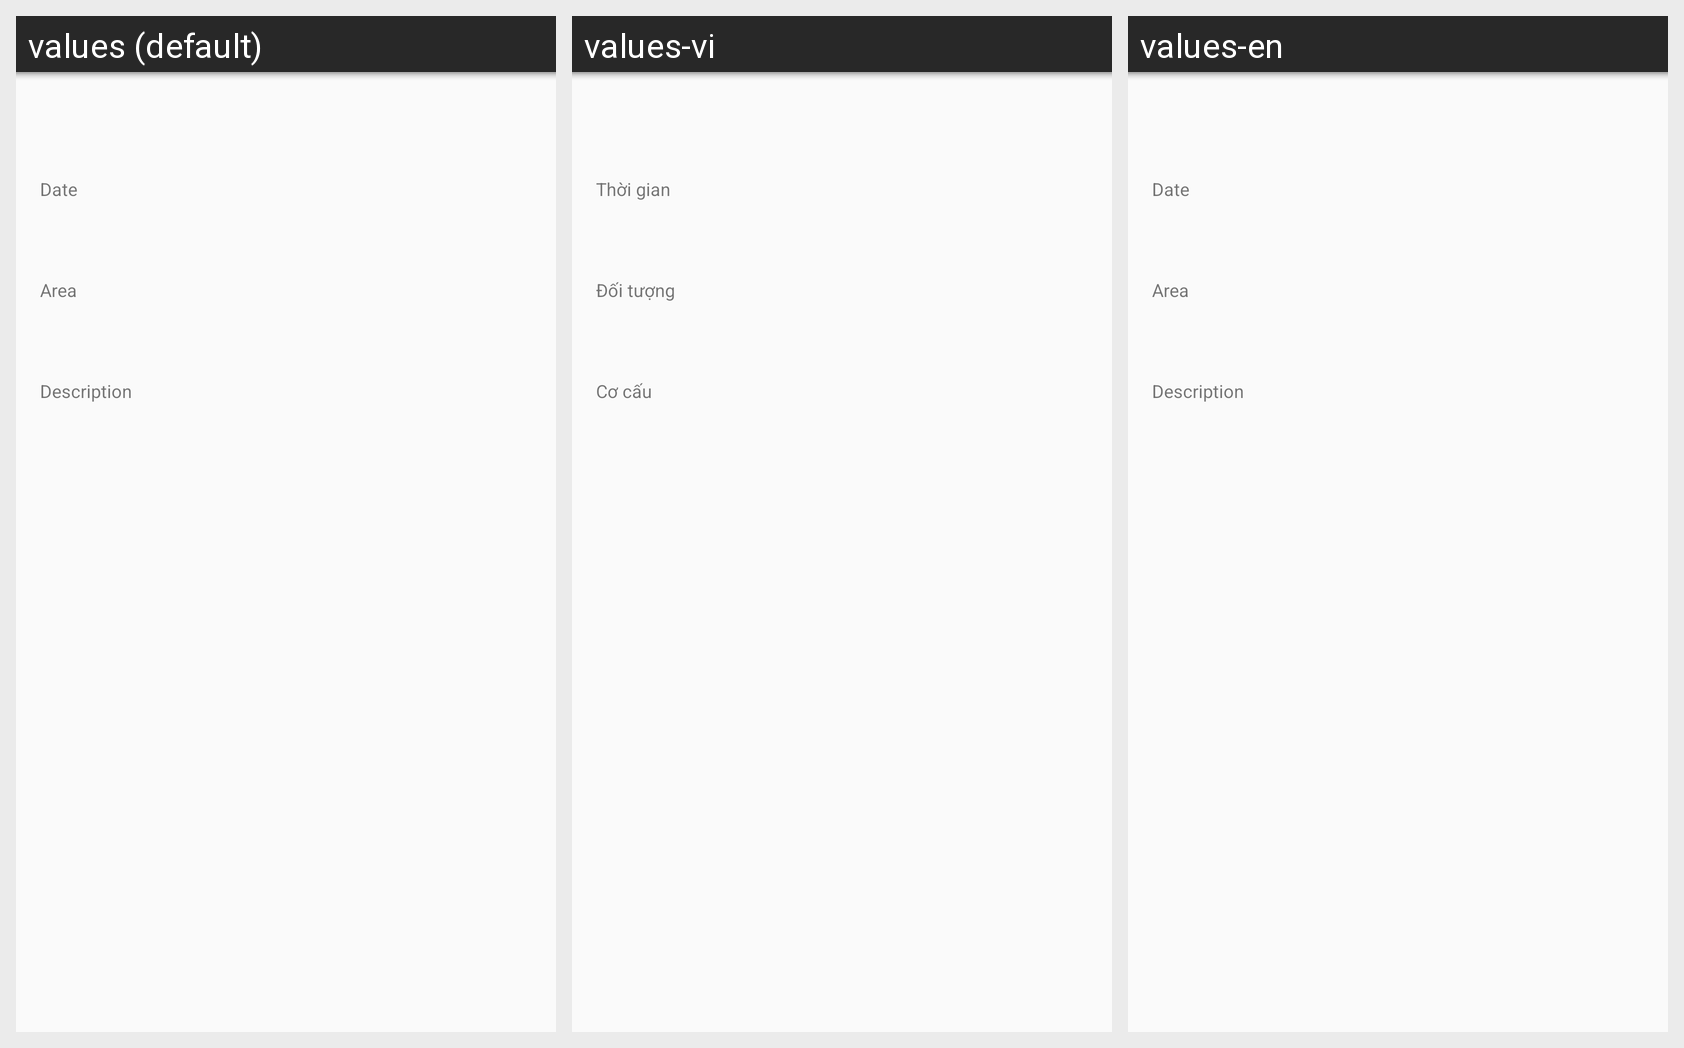

For this localized Android screen grid, give each drawn string resource with its value in every locale shown.
Android screen res/layout/fragment_promotion_list_detail.xml rendered under 3 locales, left to right: values (default), values-vi, values-en. Device: Nexus 5 (rendered at 1080×1920; each locale shown at half size, 540×960, under a caption strip naming it); theme AppTheme.
Strings drawn on this screen, with the default value and each locale's value (text and hints the layout hard-codes, and strings that could not be matched under every locale, appear in the picture but are not listed):

promotion_detail_time
  values: Date
  values-vi: Thời gian
  values-en: Date

promotion_detail_focus_to
  values: Area
  values-vi: Đối tượng
  values-en: Area

promotion_detail_content
  values: Description
  values-vi: Cơ cấu
  values-en: Description
